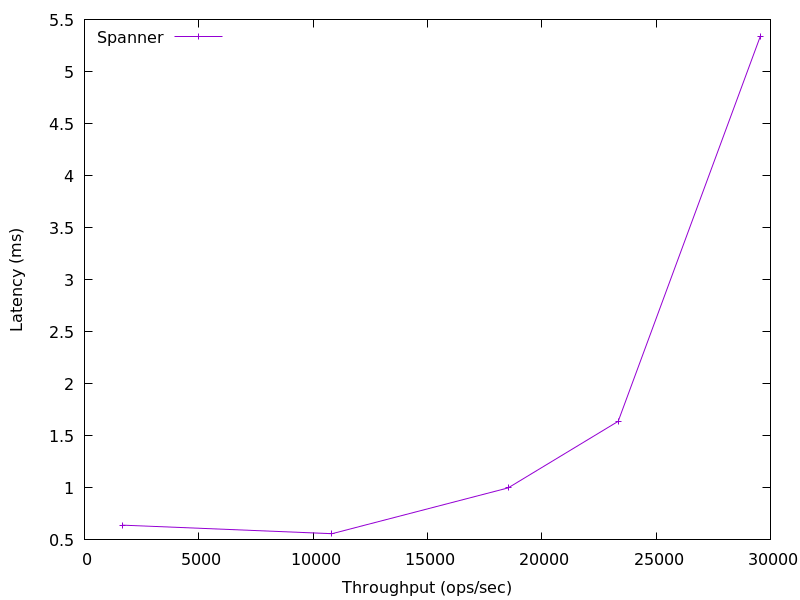

Source data for this figure (header and first rows):
1663.0644948458132, 0.6416580800000001
10823, 0.5596
18527, 0.9994
23342, 1.639
29557, 5.338
